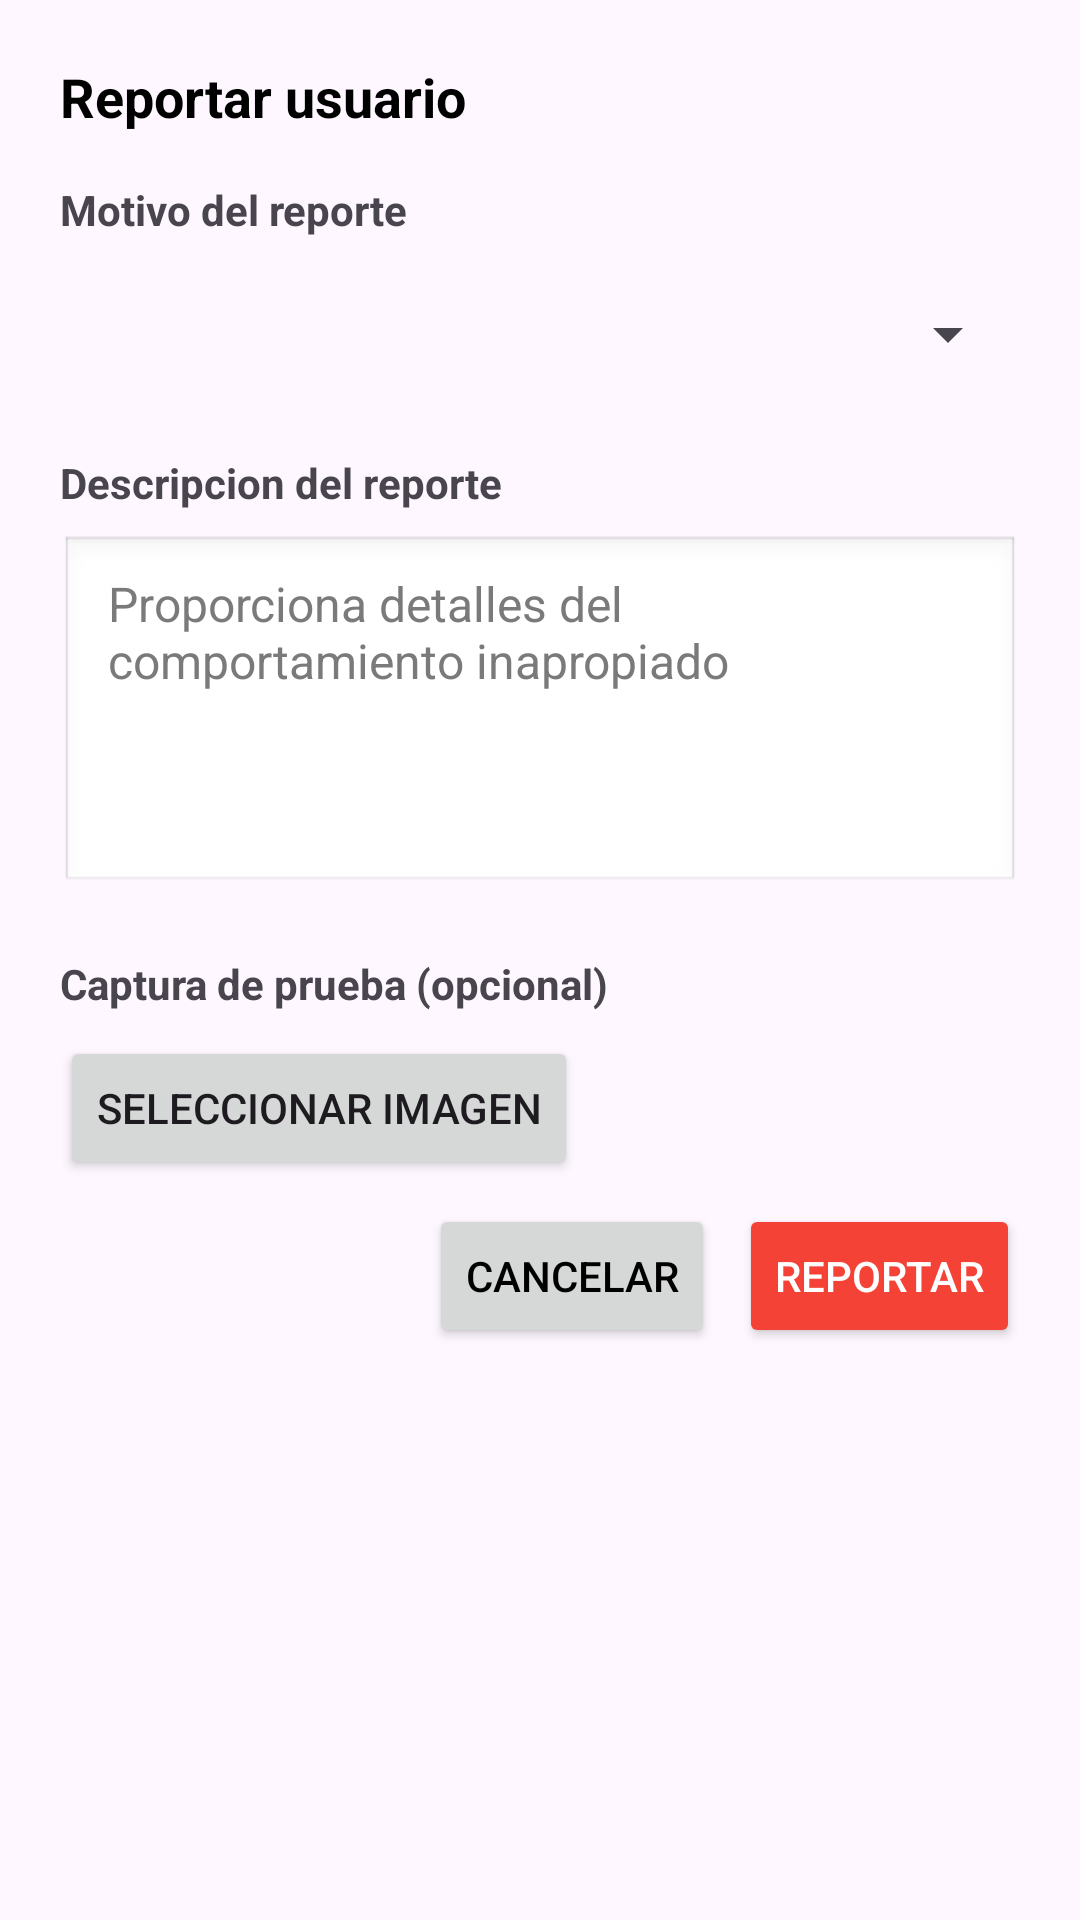

This screen was rendered from an Android layout file. Write that file and the resources it references.
<!-- AndroidManifest.xml: application theme Theme.Comiku -->
<!-- res/layout/dialog_report_user.xml -->
<?xml version="1.0" encoding="utf-8"?>
<LinearLayout xmlns:android="http://schemas.android.com/apk/res/android"
    android:layout_width="match_parent"
    android:layout_height="wrap_content"
    android:orientation="vertical"
    android:padding="20dp">

    
    <TextView
        android:id="@+id/reportDialogTitle"
        android:layout_width="match_parent"
        android:layout_height="wrap_content"
        android:text="@string/report_user_title"
        android:textSize="18sp"
        android:textStyle="bold"
        android:textColor="@color/black"
        android:layout_marginBottom="16dp" />

    
    <TextView
        android:layout_width="match_parent"
        android:layout_height="wrap_content"
        android:text="@string/report_reason_label"
        android:textSize="14sp"
        android:textStyle="bold"
        android:layout_marginBottom="8dp" />

    <Spinner
        android:id="@+id/reportReasonSpinner"
        android:layout_width="match_parent"
        android:layout_height="48dp"
        android:layout_marginBottom="16dp" />

    
    <TextView
        android:layout_width="match_parent"
        android:layout_height="wrap_content"
        android:text="@string/report_description_label"
        android:textSize="14sp"
        android:textStyle="bold"
        android:layout_marginBottom="8dp" />

    <EditText
        android:id="@+id/reportDescriptionInput"
        android:layout_width="match_parent"
        android:layout_height="120dp"
        android:hint="@string/report_description_hint"
        android:inputType="textMultiLine"
        android:gravity="top|start"
        android:background="@android:drawable/edit_text"
        android:padding="12dp"
        android:layout_marginBottom="20dp" />

    
    <TextView
        android:layout_width="match_parent"
        android:layout_height="wrap_content"
        android:text="@string/report_user_image_label"
        android:textSize="14sp"
        android:textStyle="bold"
        android:layout_marginBottom="8dp" />

    <Button
        android:id="@+id/reportUserSelectImageButton"
        android:layout_width="wrap_content"
        android:layout_height="wrap_content"
        android:text="@string/report_select_image"
        android:layout_marginBottom="8dp" />

    <ImageView
        android:id="@+id/reportUserImagePreview"
        android:layout_width="200dp"
        android:layout_height="200dp"
        android:scaleType="centerCrop"
        android:contentDescription="@string/report_user_image_preview"
        android:visibility="gone"
        android:layout_marginBottom="16dp" />

    
    <LinearLayout
        android:layout_width="match_parent"
        android:layout_height="wrap_content"
        android:orientation="horizontal"
        android:gravity="end">

        <Button
            android:id="@+id/reportCancelButton"
            android:layout_width="wrap_content"
            android:layout_height="wrap_content"
            android:text="@string/cancel"
            android:textColor="@color/black"
            android:layout_marginEnd="8dp" />

        <Button
            android:id="@+id/reportSubmitButton"
            android:layout_width="wrap_content"
            android:layout_height="wrap_content"
            android:text="@string/report_submit"
            android:textColor="@color/white"
            android:backgroundTint="@color/red" />

    </LinearLayout>

</LinearLayout>
<!-- resources referenced by this layout -->
<resources>
  <color name="black">#FF000000</color>
  <color name="red">#FFF44336</color>
  <color name="white">#FFFFFFFF</color>
  <string name="cancel">Cancelar</string>
  <string name="report_description_hint">Proporciona detalles del comportamiento inapropiado</string>
  <string name="report_description_label">Descripcion del reporte</string>
  <string name="report_reason_label">Motivo del reporte</string>
  <string name="report_select_image">Seleccionar imagen</string>
  <string name="report_submit">Reportar</string>
  <string name="report_user_image_label">Captura de prueba (opcional)</string>
  <string name="report_user_image_preview">Vista previa de captura de prueba</string>
  <string name="report_user_title">Reportar usuario</string>
  <style name="Theme.Comiku" parent="Base.Theme.Comiku" />
  <style name="Base.Theme.Comiku" parent="Theme.Material3.Light.NoActionBar">
          
          
          <item name="editTextStyle">@style/Theme.Comiku.PremiumEditText</item>
      </style>
  <style name="Theme.Comiku.PremiumEditText" parent="Widget.AppCompat.EditText">
          <item name="android:background">@drawable/bg_input_premium</item>
          <item name="android:paddingStart">16dp</item>
          <item name="android:paddingTop">14dp</item>
          <item name="android:paddingEnd">16dp</item>
          <item name="android:paddingBottom">14dp</item>
          <item name="android:minHeight">56dp</item>
          <item name="android:textColor">@android:color/black</item>
          <item name="android:textColorHint">#7A7A7A</item>
          <item name="android:textSize">16sp</item>
      </style>
</resources>
